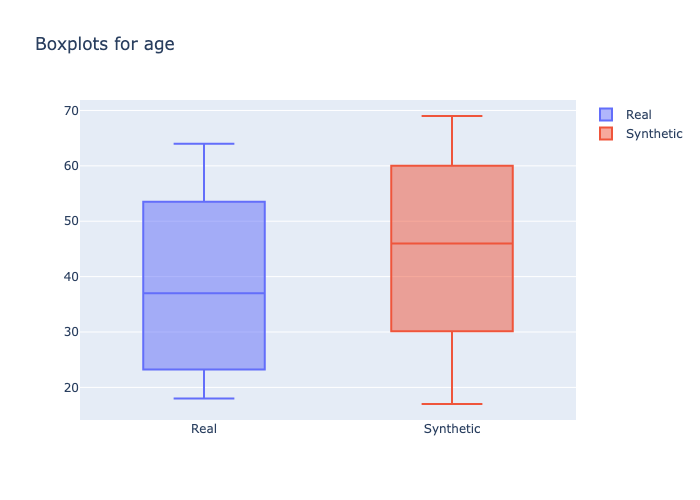

The data file committed next to this chart (first rows):
min, 1st_quantile, mean, median, 3rd_quantile, max
18, 25.0, 37.84, 37.0, 50.0, 64
17, 34.5, 45.39, 46.0, 57.0, 69
